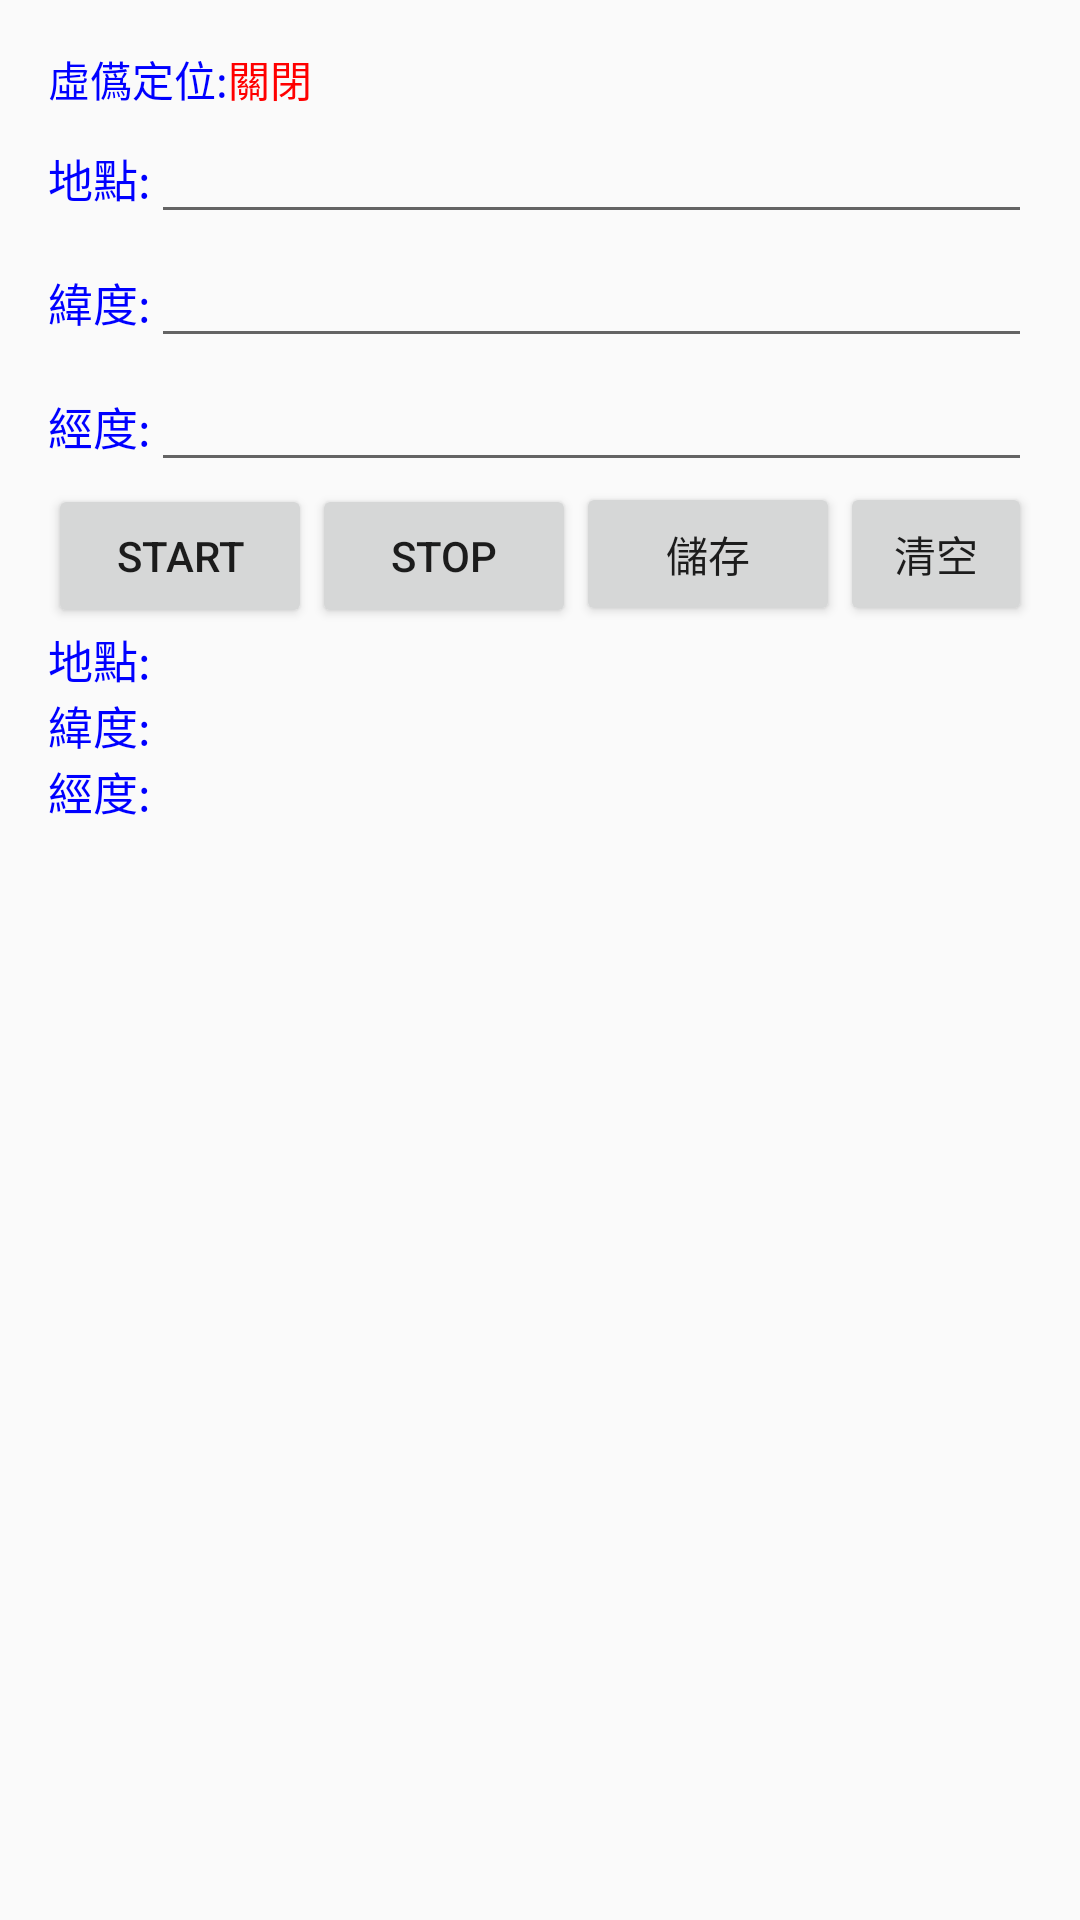

Android layout source for this screen:
<!-- AndroidManifest.xml: application theme AppTheme -->
<!-- res/layout/activity_main.xml -->
<?xml version="1.0" encoding="utf-8"?>
<LinearLayout xmlns:android="http://schemas.android.com/apk/res/android"
    xmlns:app="http://schemas.android.com/apk/res-auto"
    xmlns:tools="http://schemas.android.com/tools"
    android:layout_width="match_parent"
    android:layout_height="match_parent"
    android:orientation="vertical"
    android:padding="16dp"
    tools:context="com.example.a123.a1217mocklocation.MainActivity">

    <LinearLayout
        android:layout_width="match_parent"
        android:layout_height="wrap_content"
        android:orientation="horizontal">

        <TextView
            android:layout_width="wrap_content"
            android:layout_height="wrap_content"
            android:text="虛儰定位:"
            android:textColor="#00f" />


        <TextView
            android:id="@+id/textView"
            android:layout_width="wrap_content"
            android:layout_height="wrap_content"
            android:text="關閉"
            android:textColor="#f00" />
    </LinearLayout>

    <LinearLayout
        android:layout_width="match_parent"
        android:layout_height="wrap_content"
        android:orientation="horizontal">

        <TextView
            android:layout_width="wrap_content"
            android:layout_height="wrap_content"
            android:text="地點:"
            android:textColor="#00f"
            android:textSize="15dp" />

        <EditText
            android:id="@+id/et_point"
            android:layout_width="match_parent"
            android:layout_height="wrap_content" />
    </LinearLayout>

    <LinearLayout
        android:layout_width="match_parent"
        android:layout_height="wrap_content"
        android:orientation="horizontal">

        <TextView
            android:layout_width="wrap_content"
            android:layout_height="wrap_content"
            android:text="緯度:"
            android:textColor="#00f"
            android:textSize="15dp" />

        <EditText
            android:id="@+id/et_lat"
            android:layout_width="match_parent"
            android:layout_height="wrap_content"
            android:inputType="numberDecimal"/>

    </LinearLayout>

    <LinearLayout
        android:layout_width="match_parent"
        android:layout_height="wrap_content"
        android:orientation="horizontal">

        <TextView
            android:layout_width="wrap_content"
            android:layout_height="wrap_content"
            android:text="經度:"
            android:textColor="#00f"
            android:textSize="15dp" />

        <EditText
            android:id="@+id/et_lot"
            android:layout_width="match_parent"
            android:layout_height="wrap_content"
            android:inputType="numberDecimal"/>
    </LinearLayout>


    <LinearLayout
        android:layout_width="match_parent"
        android:layout_height="wrap_content"
        android:orientation="horizontal">

        <Button
            android:layout_width="wrap_content"
            android:layout_height="wrap_content"
            android:onClick="start"
            android:text="start" />

        <Button
            android:layout_width="wrap_content"
            android:layout_height="wrap_content"
            android:onClick="stop"
            android:text="stop" />

        <Button
            android:layout_width="wrap_content"
            android:layout_height="wrap_content"
            android:onClick="save"
            android:text="儲存" />

        <Button
            android:layout_width="wrap_content"
            android:layout_height="wrap_content"
            android:onClick="clean"
            android:text="清空" />

    </LinearLayout>

    <LinearLayout
        android:layout_width="match_parent"
        android:layout_height="wrap_content"
        android:orientation="horizontal">

        <TextView
            android:layout_width="0dp"
            android:layout_height="wrap_content"
            android:layout_weight="3"
            android:text="地點:"
            android:textColor="#00f"
            android:textSize="15dp" />

        <TextView
            android:id="@+id/text_point"
            android:layout_width="0dp"
            android:layout_height="wrap_content"
            android:layout_weight="7"
            android:textColor="#f00"
            android:textSize="15dp" />
    </LinearLayout>

    <LinearLayout
        android:layout_width="match_parent"
        android:layout_height="wrap_content"
        android:orientation="horizontal">

        <TextView
            android:layout_width="0dp"
            android:layout_height="wrap_content"
            android:layout_weight="3"
            android:text="緯度:"
            android:textColor="#00f"
            android:textSize="15dp" />

        <TextView
            android:id="@+id/text_lat"
            android:layout_width="0dp"
            android:layout_height="wrap_content"
            android:layout_weight="7"
            android:textColor="#f00"
            android:textSize="15dp" />
    </LinearLayout>

    <LinearLayout
        android:layout_width="match_parent"
        android:layout_height="wrap_content"
        android:orientation="horizontal">

        <TextView
            android:layout_width="0dp"
            android:layout_height="wrap_content"
            android:layout_weight="3"
            android:text="經度:"
            android:textColor="#00f"
            android:textSize="15dp" />

        <TextView
            android:id="@+id/text_lot"
            android:layout_width="0dp"
            android:layout_height="wrap_content"
            android:layout_weight="7"
            android:textColor="#f00"
            android:textSize="15dp" />
    </LinearLayout>

    <ListView
        android:id="@+id/listview"
        android:layout_width="match_parent"
        android:layout_height="match_parent"></ListView>

</LinearLayout>
<!-- resources referenced by this layout -->
<resources>
  <style name="AppTheme" parent="Theme.AppCompat.Light.NoActionBar">
          
          <item name="colorPrimary">@color/colorPrimary</item>
          <item name="colorPrimaryDark">@color/colorPrimaryDark</item>
          <item name="colorAccent">@color/colorAccent</item>
      </style>
  <!-- not gathered from this repository: default colours our renderer supplied (Android Studio template values) -->
  <color name="colorPrimary">#FF6200EE</color>
  <color name="colorPrimaryDark">#FF3700B3</color>
  <color name="colorAccent">#FF03DAC5</color>
</resources>
